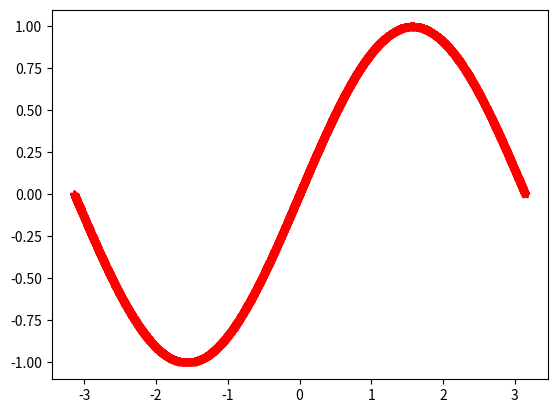

The matplotlib source for this figure:
import numpy as np
import matplotlib.pyplot as plt

N = 10000
xs = np.random.random((N, 1)) * 2 * np.pi - np.pi  # [-pi, pi]
ys = np.sin(xs)

print(xs.shape)
print(ys.shape)

plt.plot(xs, ys, 'r*')
plt.show()

np.savez("SinData_train.npz", X=xs, Y=ys)
